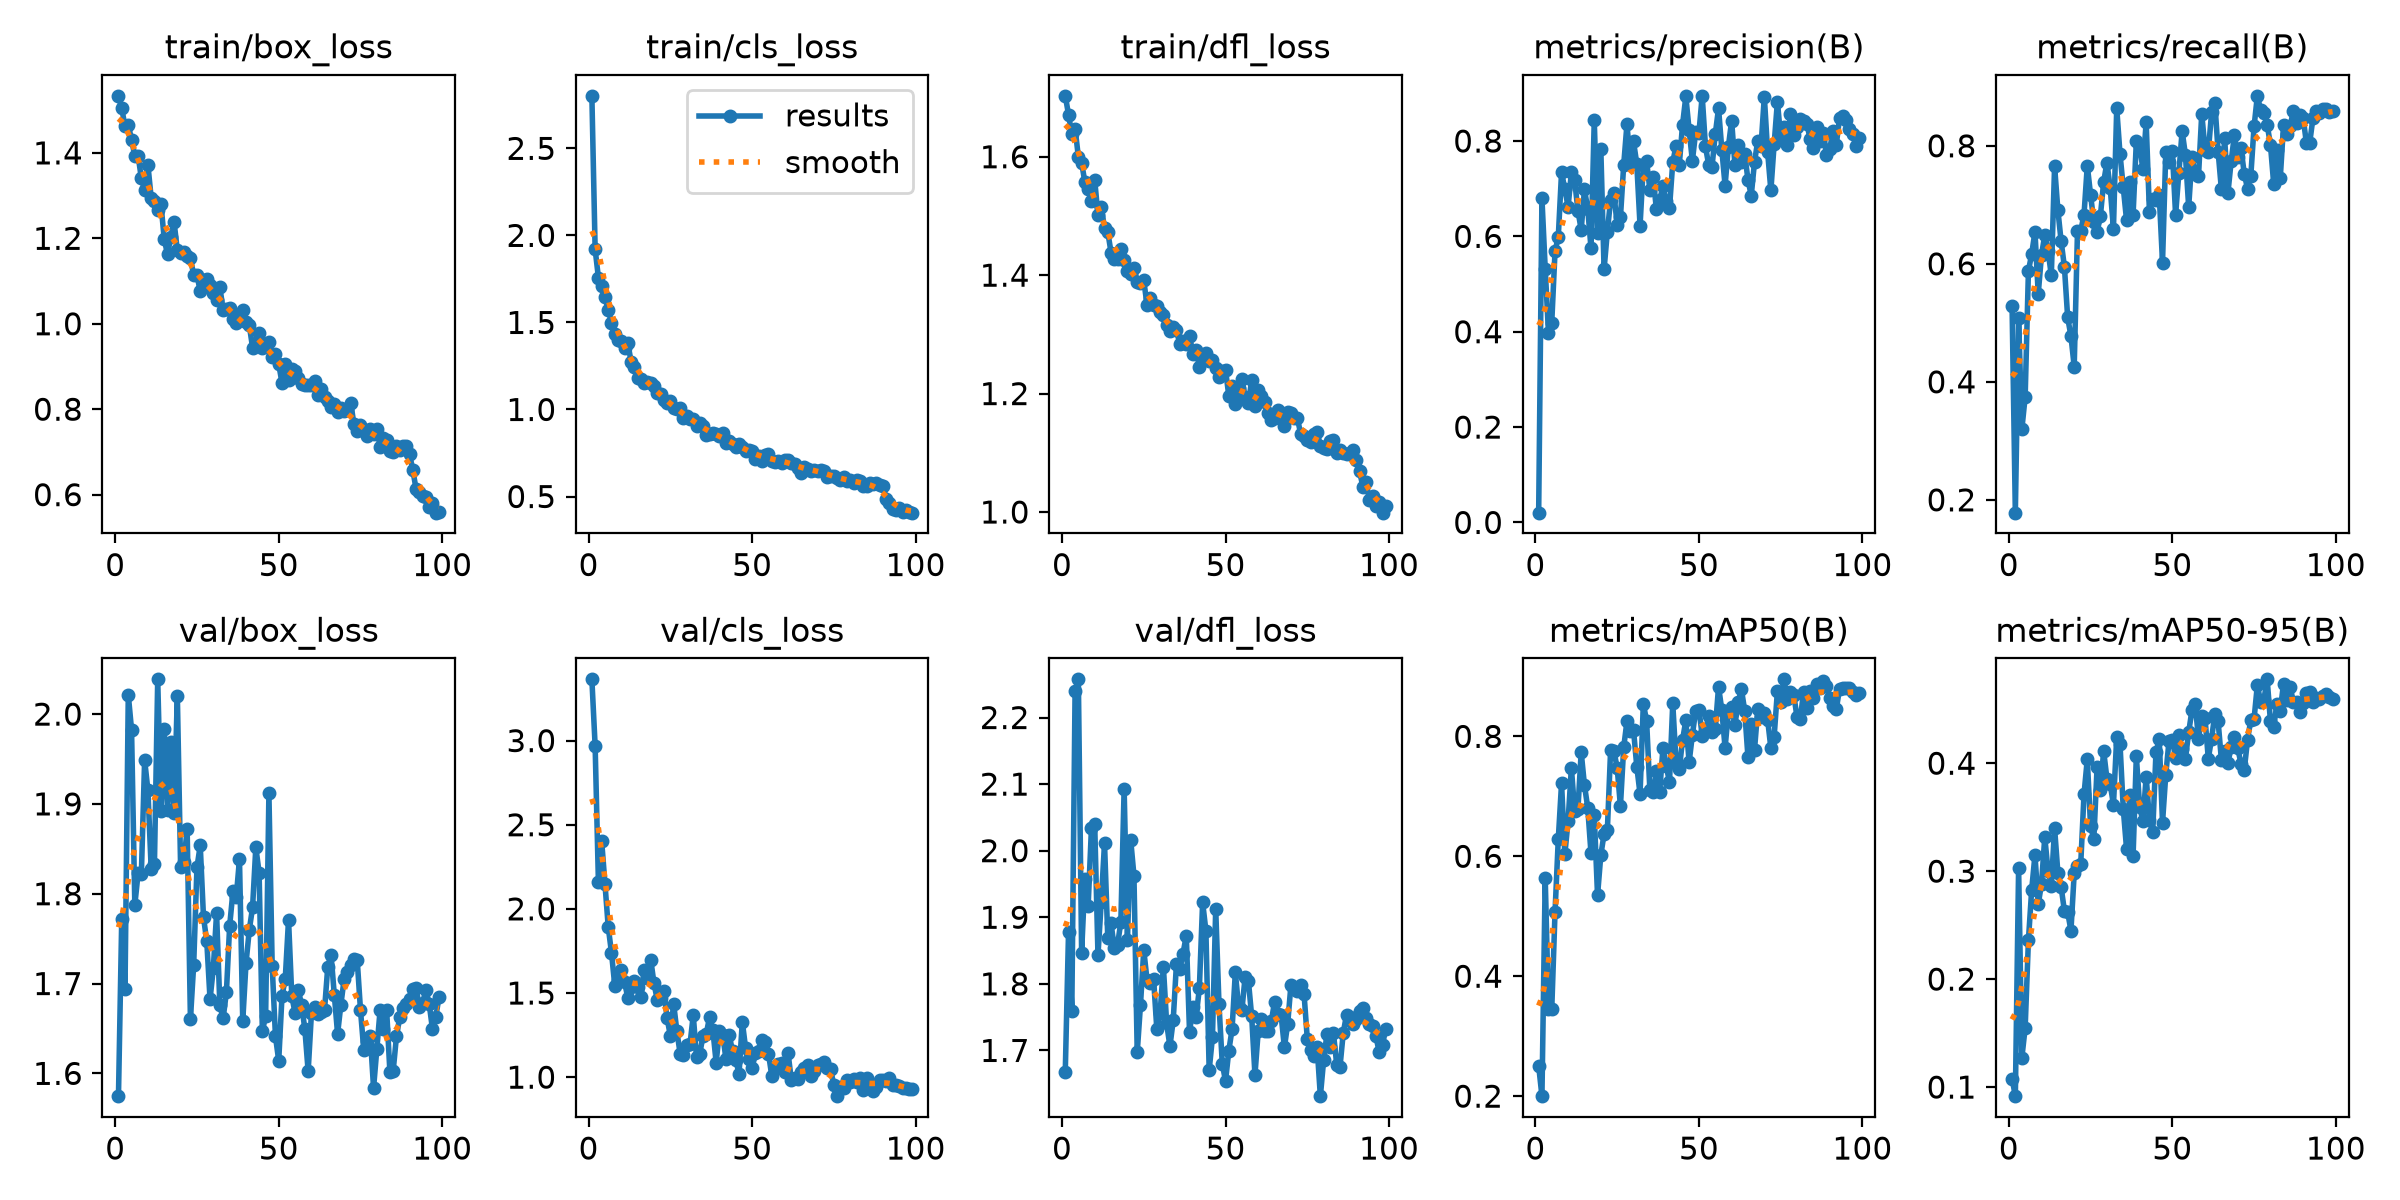

Data behind this chart, as committed beside it:
epoch, time, train/box_loss, train/cls_loss, train/dfl_loss, metrics/precision(B), metrics/recall(B), metrics/mAP50(B), metrics/mAP50-95(B), val/box_loss, val/cls_loss, val/dfl_loss, lr/pg0, lr/pg1, lr/pg2
1, 8.292, 1.534, 2.802, 1.703, 0.02049, 0.5293, 0.2507, 0.1079, 1.575, 3.364, 1.668, 0.0004537, 0.0004537, 0.0004537
2, 16.04, 1.504, 1.92, 1.671, 0.6794, 0.1783, 0.2, 0.09157, 1.772, 2.968, 1.878, 0.0009208, 0.0009208, 0.0009208
3, 23.68, 1.462, 1.757, 1.638, 0.5325, 0.508, 0.5639, 0.303, 1.693, 2.16, 1.76, 0.001378, 0.001378, 0.001378
4, 31.52, 1.465, 1.711, 1.647, 0.3975, 0.3202, 0.3456, 0.1273, 2.021, 2.402, 2.24, 0.001387, 0.001387, 0.001387
5, 39.49, 1.431, 1.644, 1.6, 0.4192, 0.3743, 0.3448, 0.1547, 1.983, 2.15, 2.257, 0.001372, 0.001372, 0.001372
6, 47.63, 1.392, 1.571, 1.59, 0.5683, 0.5878, 0.5068, 0.2361, 1.788, 1.893, 1.847, 0.001358, 0.001358, 0.001358
7, 57.57, 1.394, 1.5, 1.557, 0.5992, 0.6169, 0.6287, 0.2828, 1.823, 1.739, 1.957, 0.001344, 0.001344, 0.001344
8, 69.87, 1.34, 1.431, 1.546, 0.7348, 0.6543, 0.7218, 0.315, 1.822, 1.545, 1.917, 0.00133, 0.00133, 0.00133
9, 82.81, 1.313, 1.398, 1.525, 0.6988, 0.5491, 0.6035, 0.2695, 1.949, 1.577, 2.034, 0.001316, 0.001316, 0.001316
10, 95.41, 1.372, 1.392, 1.561, 0.6621, 0.615, 0.6589, 0.2881, 1.915, 1.635, 2.04, 0.001302, 0.001302, 0.001302
11, 107.7, 1.295, 1.354, 1.501, 0.7341, 0.6486, 0.7478, 0.3316, 1.828, 1.567, 1.843, 0.001288, 0.001288, 0.001288
12, 120.1, 1.288, 1.381, 1.515, 0.7172, 0.622, 0.6754, 0.3002, 1.833, 1.468, 1.923, 0.001273, 0.001273, 0.001273
13, 132.3, 1.266, 1.273, 1.48, 0.6542, 0.5804, 0.6781, 0.2867, 2.039, 1.536, 2.011, 0.001259, 0.001259, 0.001259
14, 144.4, 1.28, 1.245, 1.473, 0.6137, 0.7653, 0.7737, 0.3399, 1.892, 1.571, 1.869, 0.001245, 0.001245, 0.001245
15, 156.9, 1.198, 1.183, 1.438, 0.6984, 0.6915, 0.7185, 0.2986, 1.983, 1.534, 1.891, 0.001231, 0.001231, 0.001231
16, 169.5, 1.162, 1.172, 1.427, 0.6583, 0.6382, 0.6812, 0.2853, 1.893, 1.478, 1.854, 0.001217, 0.001217, 0.001217
17, 181.8, 1.204, 1.154, 1.427, 0.5755, 0.5951, 0.605, 0.2632, 1.969, 1.639, 1.859, 0.001203, 0.001203, 0.001203
18, 192.1, 1.238, 1.156, 1.445, 0.844, 0.5091, 0.6682, 0.2621, 1.89, 1.587, 1.894, 0.001189, 0.001189, 0.001189
19, 200.1, 1.172, 1.154, 1.425, 0.6067, 0.4777, 0.5347, 0.2449, 2.02, 1.698, 2.093, 0.001174, 0.001174, 0.001174
20, 208.1, 1.166, 1.135, 1.408, 0.784, 0.4258, 0.6018, 0.298, 1.83, 1.557, 1.866, 0.00116, 0.00116, 0.00116
21, 216.2, 1.167, 1.093, 1.402, 0.5311, 0.6549, 0.6373, 0.3046, 1.836, 1.459, 2.017, 0.001146, 0.001146, 0.001146
22, 224.3, 1.159, 1.089, 1.413, 0.6098, 0.656, 0.6431, 0.3069, 1.872, 1.472, 1.963, 0.001132, 0.001132, 0.001132
23, 232.4, 1.153, 1.052, 1.388, 0.677, 0.6834, 0.7774, 0.3713, 1.66, 1.513, 1.697, 0.001118, 0.001118, 0.001118
24, 240.6, 1.114, 1.037, 1.387, 0.6902, 0.7665, 0.7754, 0.4037, 1.721, 1.351, 1.769, 0.001104, 0.001104, 0.001104
25, 248.8, 1.114, 1.048, 1.391, 0.6245, 0.7172, 0.7478, 0.3416, 1.829, 1.245, 1.851, 0.001089, 0.001089, 0.001089
26, 259.1, 1.076, 1.008, 1.349, 0.6398, 0.6704, 0.6836, 0.3296, 1.854, 1.438, 1.806, 0.001075, 0.001075, 0.001075
27, 268.4, 1.102, 1.003, 1.362, 0.7499, 0.6537, 0.7815, 0.3968, 1.774, 1.272, 1.802, 0.001061, 0.001061, 0.001061
28, 276.5, 1.105, 1.006, 1.35, 0.8353, 0.6811, 0.8253, 0.3749, 1.747, 1.138, 1.808, 0.001047, 0.001047, 0.001047
29, 284.3, 1.09, 0.9522, 1.348, 0.751, 0.7382, 0.8094, 0.4113, 1.682, 1.134, 1.732, 0.001033, 0.001033, 0.001033
30, 292.4, 1.072, 0.9649, 1.338, 0.7991, 0.7717, 0.8105, 0.3858, 1.717, 1.189, 1.756, 0.001019, 0.001019, 0.001019
31, 300.2, 1.056, 0.9466, 1.333, 0.7522, 0.7289, 0.7497, 0.3806, 1.778, 1.195, 1.826, 0.001005, 0.001005, 0.001005
32, 307.9, 1.086, 0.9441, 1.316, 0.6222, 0.6591, 0.7038, 0.3616, 1.676, 1.368, 1.74, 0.0009904, 0.0009904, 0.0009904
33, 315.5, 1.033, 0.9029, 1.306, 0.7505, 0.8638, 0.8543, 0.4243, 1.661, 1.12, 1.706, 0.0009763, 0.0009763, 0.0009763
34, 323.2, 1.035, 0.924, 1.312, 0.7582, 0.7864, 0.826, 0.4179, 1.69, 1.14, 1.745, 0.0009621, 0.0009621, 0.0009621
35, 330.7, 1.036, 0.9061, 1.308, 0.6978, 0.7293, 0.7106, 0.3578, 1.764, 1.247, 1.83, 0.000948, 0.000948, 0.000948
36, 338.3, 1.01, 0.8558, 1.284, 0.7245, 0.6744, 0.7073, 0.3209, 1.802, 1.259, 1.822, 0.0009339, 0.0009339, 0.0009339
37, 345.9, 1.001, 0.8573, 1.289, 0.6567, 0.7384, 0.7425, 0.3707, 1.796, 1.359, 1.845, 0.0009197, 0.0009197, 0.0009197
38, 353.5, 1.018, 0.8652, 1.284, 0.6763, 0.6831, 0.7078, 0.3141, 1.838, 1.279, 1.872, 0.0009056, 0.0009056, 0.0009056
39, 361.2, 1.032, 0.8584, 1.297, 0.7047, 0.8079, 0.7798, 0.4067, 1.658, 1.087, 1.727, 0.0008914, 0.0008914, 0.0008914
40, 368.7, 1.003, 0.8459, 1.267, 0.6746, 0.7994, 0.7505, 0.3598, 1.723, 1.272, 1.765, 0.0008773, 0.0008773, 0.0008773
41, 376.4, 0.997, 0.8636, 1.273, 0.6592, 0.7608, 0.7239, 0.3462, 1.76, 1.251, 1.75, 0.0008631, 0.0008631, 0.0008631
42, 384, 0.9443, 0.8074, 1.246, 0.7551, 0.84, 0.8551, 0.3875, 1.785, 1.108, 1.793, 0.000849, 0.000849, 0.000849
43, 391.6, 0.9556, 0.8212, 1.266, 0.7902, 0.6882, 0.7573, 0.3477, 1.852, 1.249, 1.922, 0.0008348, 0.0008348, 0.0008348
44, 399.2, 0.9792, 0.8042, 1.269, 0.7506, 0.7107, 0.7454, 0.3361, 1.823, 1.155, 1.88, 0.0008207, 0.0008207, 0.0008207
45, 406.9, 0.9421, 0.7871, 1.255, 0.8346, 0.7085, 0.7944, 0.41, 1.647, 1.101, 1.67, 0.0008065, 0.0008065, 0.0008065
46, 414.5, 0.952, 0.7999, 1.257, 0.8934, 0.7162, 0.8266, 0.4225, 1.664, 1.02, 1.72, 0.0007924, 0.0007924, 0.0007924
47, 422.2, 0.9573, 0.7869, 1.244, 0.823, 0.6022, 0.7566, 0.3449, 1.912, 1.329, 1.912, 0.0007782, 0.0007782, 0.0007782
48, 429.9, 0.9214, 0.7626, 1.228, 0.7585, 0.7889, 0.8024, 0.3894, 1.72, 1.174, 1.769, 0.0007641, 0.0007641, 0.0007641
49, 437.4, 0.9281, 0.7698, 1.238, 0.8182, 0.773, 0.8427, 0.4208, 1.641, 1.108, 1.68, 0.0007499, 0.0007499, 0.0007499
50, 445, 0.9055, 0.7628, 1.24, 0.8166, 0.7913, 0.8447, 0.4218, 1.614, 1.054, 1.654, 0.0007358, 0.0007358, 0.0007358
51, 452.7, 0.8616, 0.7129, 1.196, 0.8947, 0.683, 0.8013, 0.4049, 1.686, 1.142, 1.699, 0.0007216, 0.0007216, 0.0007216
52, 460.4, 0.907, 0.7329, 1.214, 0.7885, 0.7541, 0.8088, 0.4259, 1.705, 1.157, 1.732, 0.0007075, 0.0007075, 0.0007075
53, 468, 0.8683, 0.7059, 1.182, 0.7492, 0.825, 0.8341, 0.4127, 1.771, 1.218, 1.817, 0.0006934, 0.0006934, 0.0006934
54, 475.7, 0.894, 0.7385, 1.209, 0.7457, 0.7848, 0.8071, 0.4041, 1.686, 1.21, 1.765, 0.0006792, 0.0006792, 0.0006792
55, 483.3, 0.8883, 0.747, 1.224, 0.8145, 0.6963, 0.8119, 0.4286, 1.667, 1.14, 1.76, 0.0006651, 0.0006651, 0.0006651
56, 491, 0.8733, 0.7057, 1.194, 0.8686, 0.7802, 0.8828, 0.4492, 1.693, 1.01, 1.811, 0.0006509, 0.0006509, 0.0006509
57, 498.7, 0.8593, 0.6998, 1.184, 0.782, 0.7519, 0.8441, 0.4546, 1.676, 1.054, 1.804, 0.0006368, 0.0006368, 0.0006368
58, 506.4, 0.857, 0.7025, 1.222, 0.7064, 0.7482, 0.7806, 0.4226, 1.649, 1.078, 1.751, 0.0006226, 0.0006226, 0.0006226
59, 514, 0.8569, 0.6908, 1.18, 0.7877, 0.8547, 0.8411, 0.4439, 1.602, 1.082, 1.663, 0.0006085, 0.0006085, 0.0006085
60, 521.7, 0.8573, 0.7122, 1.206, 0.8425, 0.7933, 0.8492, 0.4417, 1.667, 1.03, 1.729, 0.0005943, 0.0005943, 0.0005943
... 39 more rows
